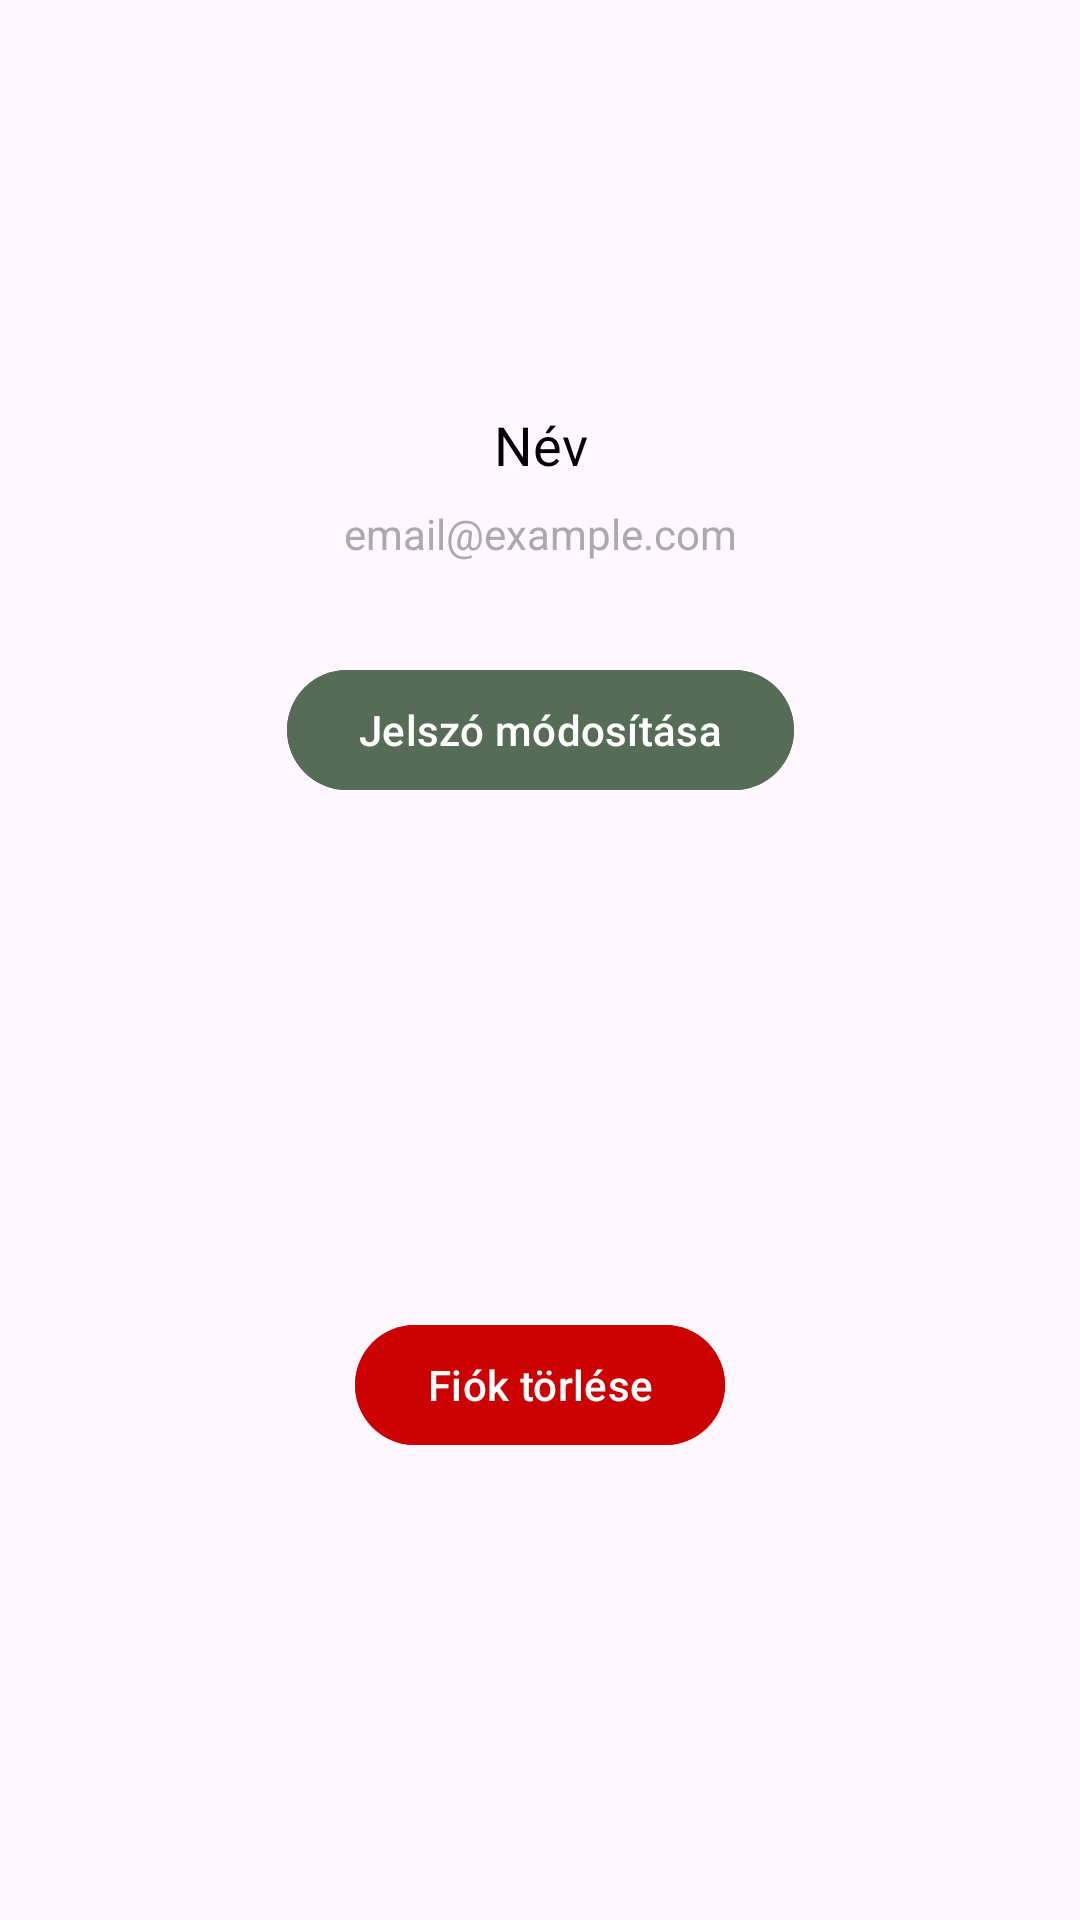

Produce the Android XML layout that renders to this screen, including the resource entries it uses.
<!-- AndroidManifest.xml: application theme Theme.FurnitureWebshop -->
<!-- res/layout/activity_profile.xml -->
<androidx.constraintlayout.widget.ConstraintLayout xmlns:android="http://schemas.android.com/apk/res/android"
    xmlns:app="http://schemas.android.com/apk/res-auto"
    android:layout_width="match_parent"
    android:layout_height="match_parent">

    <ImageView
        android:id="@+id/profileImageView"
        android:layout_width="100dp"
        android:layout_height="100dp"
        android:layout_marginTop="20dp"
        android:contentDescription="Profil kép"
        android:scaleType="centerCrop"
        android:src="@drawable/profile"
        app:layout_constraintEnd_toEndOf="parent"
        app:layout_constraintStart_toStartOf="parent"
        app:layout_constraintTop_toTopOf="parent" />

    <TextView
        android:id="@+id/nameTextView"
        android:layout_width="wrap_content"
        android:layout_height="wrap_content"
        android:layout_marginTop="16dp"
        android:text="Név"
        android:textAlignment="center"
        android:textColor="@android:color/black"
        android:textSize="18sp"
        app:layout_constraintEnd_toEndOf="parent"
        app:layout_constraintStart_toStartOf="parent"
        app:layout_constraintTop_toBottomOf="@id/profileImageView" />

    <TextView
        android:id="@+id/emailTextView"
        android:layout_width="wrap_content"
        android:layout_height="wrap_content"
        android:layout_marginTop="8dp"
        android:text="email@example.com"
        android:textAlignment="center"
        android:textColor="@android:color/darker_gray"
        android:textSize="14sp"
        app:layout_constraintEnd_toEndOf="parent"
        app:layout_constraintStart_toStartOf="parent"
        app:layout_constraintTop_toBottomOf="@id/nameTextView" />

    <Button
        android:id="@+id/changePasswordButton"
        android:layout_width="wrap_content"
        android:layout_height="wrap_content"
        android:layout_marginTop="32dp"
        android:backgroundTint="@color/colorAccent"
        android:text="Jelszó módosítása"
        app:layout_constraintEnd_toEndOf="parent"
        app:layout_constraintStart_toStartOf="parent"
        app:layout_constraintTop_toBottomOf="@id/emailTextView" />

    <Button
        android:id="@+id/deleteAccountButton"
        android:layout_width="wrap_content"
        android:layout_height="wrap_content"
        android:layout_marginTop="16dp"
        android:backgroundTint="@android:color/holo_red_dark"
        android:text="Fiók törlése"
        app:layout_constraintEnd_toEndOf="parent"
        app:layout_constraintStart_toStartOf="parent"
        app:layout_constraintTop_toBottomOf="@id/changePasswordButton"
        app:layout_constraintBottom_toBottomOf="parent" />

    <androidx.appcompat.widget.AppCompatEditText
        android:id="@+id/currentPasswordEditText"
        android:layout_width="0dp"
        android:layout_height="wrap_content"
        android:hint="Jelenlegi jelszó"
        android:inputType="textPassword"
        android:padding="16dp"
        android:visibility="gone"
        app:layout_constraintEnd_toEndOf="parent"
        app:layout_constraintStart_toStartOf="parent"
        app:layout_constraintTop_toBottomOf="@id/emailTextView" />

    <androidx.appcompat.widget.AppCompatEditText
        android:id="@+id/newPasswordEditText"
        android:layout_width="0dp"
        android:layout_height="wrap_content"
        android:hint="Új jelszó"
        android:inputType="textPassword"
        android:padding="16dp"
        android:visibility="gone"
        app:layout_constraintEnd_toEndOf="parent"
        app:layout_constraintStart_toStartOf="parent"
        app:layout_constraintTop_toBottomOf="@id/currentPasswordEditText" />

    <Button
        android:id="@+id/savePasswordButton"
        android:layout_width="wrap_content"
        android:layout_height="wrap_content"
        android:layout_marginTop="16dp"
        android:backgroundTint="@color/colorAccent"
        android:text="Jelszó mentése"
        android:visibility="gone"
        app:layout_constraintEnd_toEndOf="parent"
        app:layout_constraintStart_toStartOf="parent"
        app:layout_constraintTop_toBottomOf="@id/newPasswordEditText" />

</androidx.constraintlayout.widget.ConstraintLayout>
<!-- resources referenced by this layout -->
<resources>
  <color name="colorAccent">#566C57</color>
  <style name="Theme.FurnitureWebshop" parent="Base.Theme.FurnitureWebshop" />
  <style name="Base.Theme.FurnitureWebshop" parent="Theme.Material3.DayNight.NoActionBar">
      </style>
</resources>
